Photos from the image-classification dataset "PlantVillage" in the GitHub repository ahmed-pvamu/Agro-Disease-Detector. Its 28 classes are: apple black rot, apple cedar rust, apple healthy, apple scab, blueberry healthy, corn cercospora gray leaf spot, corn common rust, corn northern leaf blight, grape black rot, grape esca black measles, orange huanglongbing citrus greening, peach bacterial spot, pepper bell bacterial spot, pepper bell healthy, potato early blight, potato late blight, potato healthy, raspberry healthy, squash powdery mildew, tomato bacterial spot, tomato early blight, tomato late blight, tomato leaf mold, tomato septoria leaf spot, tomato target spot, tomato two spotted spider mite, tomato healthy, tomato mosaic virus.

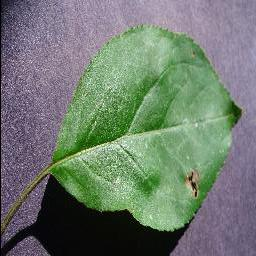
Label: apple black rot

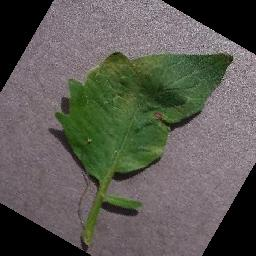
Label: tomato target spot

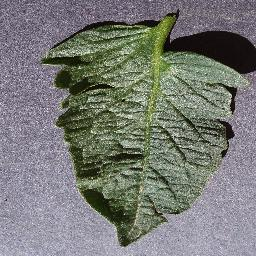
Label: tomato healthy

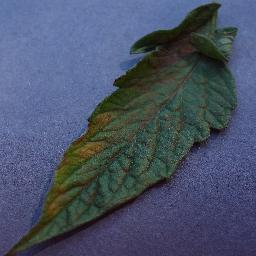
Label: tomato leaf mold

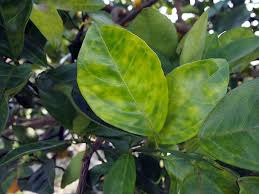
Label: orange huanglongbing citrus greening

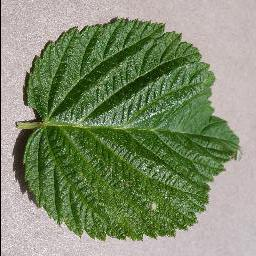
Label: raspberry healthy
